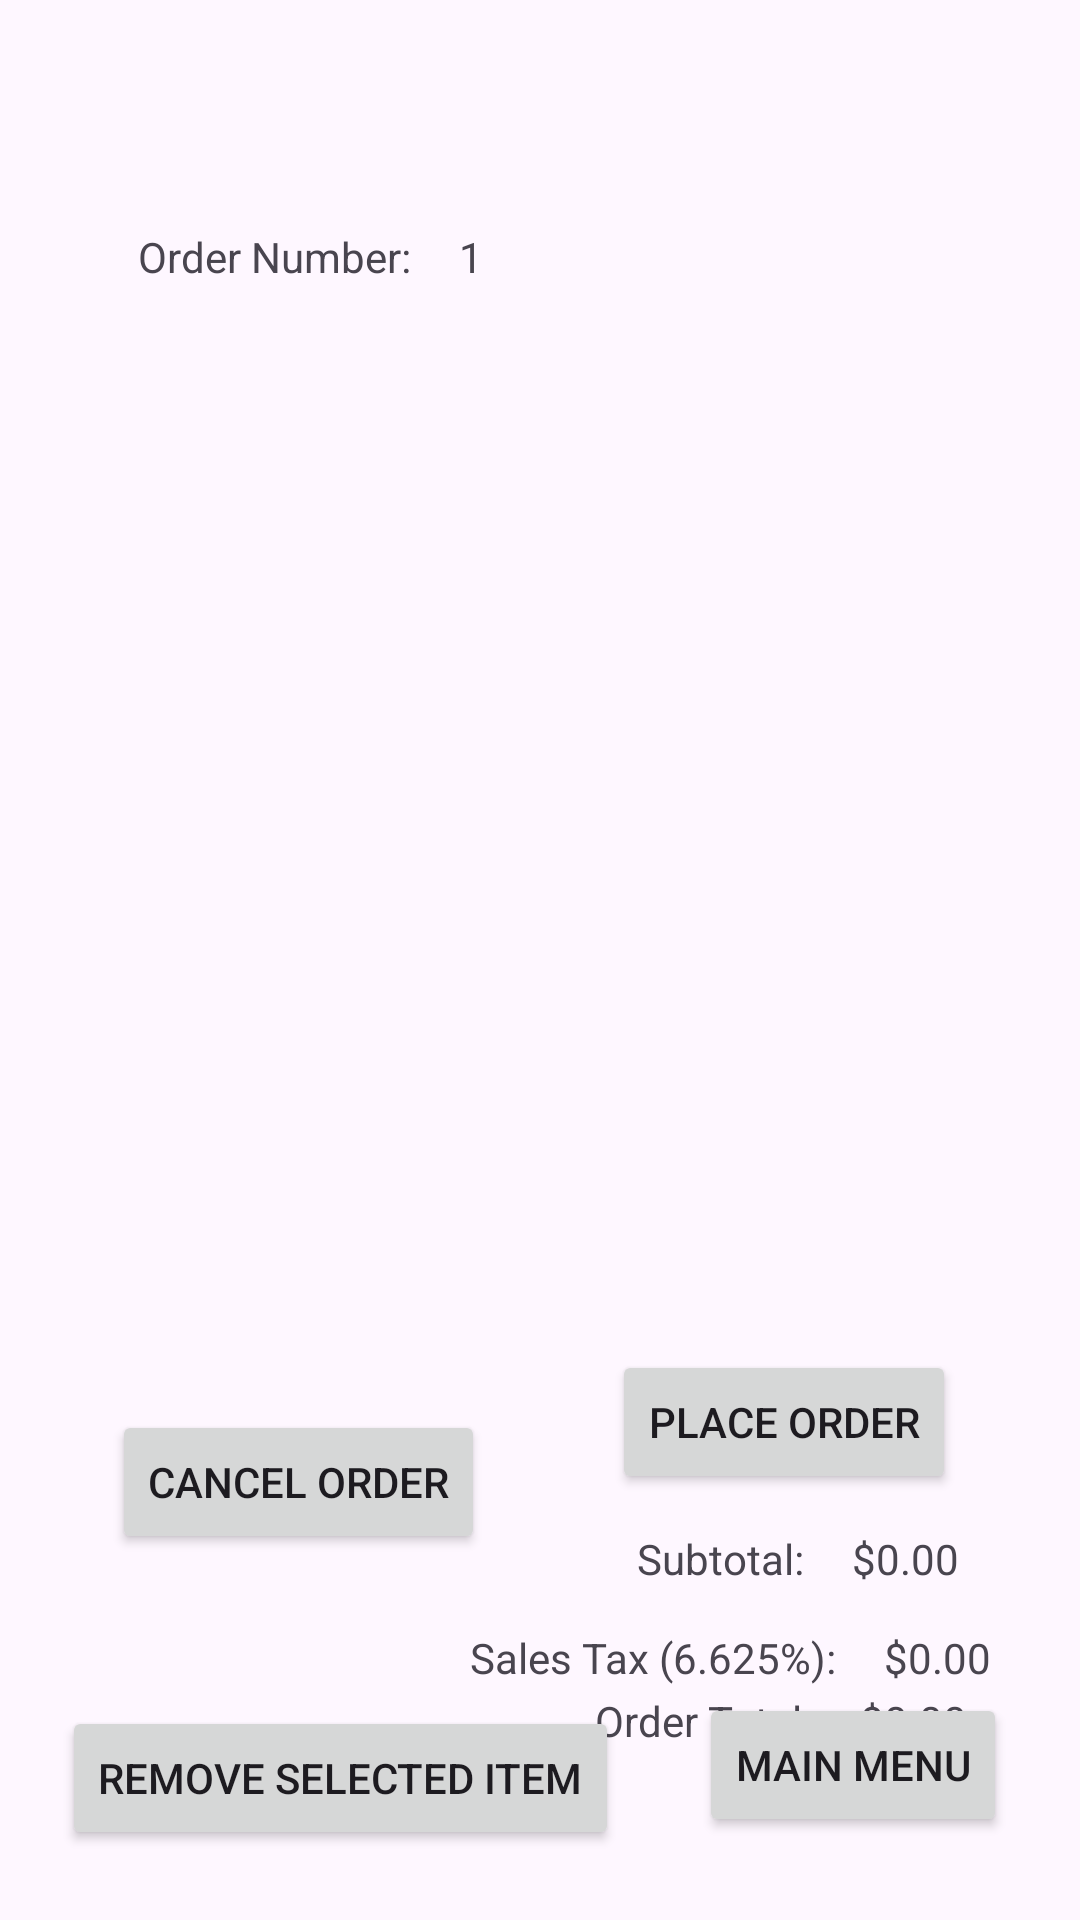

Here is an Android app screen rendered from its layout file. Give the layout XML and the strings, colors and styles it references.
<!-- AndroidManifest.xml: application theme Theme.SoftwareMethProject5 -->
<!-- res/layout/current_order_view.xml -->
<?xml version="1.0" encoding="utf-8"?>
<androidx.constraintlayout.widget.ConstraintLayout xmlns:android="http://schemas.android.com/apk/res/android"
    xmlns:app="http://schemas.android.com/apk/res-auto"
    xmlns:tools="http://schemas.android.com/tools"
    android:id="@+id/currentOrderView"
    android:layout_width="match_parent"
    android:layout_height="match_parent">

    <LinearLayout
        android:layout_width="wrap_content"
        android:layout_height="wrap_content"
        android:layout_marginTop="76dp"
        android:orientation="horizontal"
        app:layout_constraintEnd_toEndOf="parent"
        app:layout_constraintHorizontal_bias="0.188"
        app:layout_constraintStart_toStartOf="parent"
        app:layout_constraintTop_toTopOf="parent">

        <TextView
            android:id="@+id/textViewC"
            android:layout_width="wrap_content"
            android:layout_height="wrap_content"
            android:text="@string/orderNumber" />

        <TextView
            android:id="@+id/orderNumberHolderTV"
            android:layout_width="wrap_content"
            android:layout_height="wrap_content"
            android:layout_marginStart="16dp"
            android:text="@string/staringOne" />
    </LinearLayout>

    <ListView
        android:id="@+id/currentOrderItemsList"
        android:layout_width="349dp"
        android:layout_height="319dp"
        android:choiceMode="singleChoice"
        android:listSelector="@android:color/holo_blue_light"
        app:layout_constraintBottom_toBottomOf="parent"
        app:layout_constraintEnd_toEndOf="parent"
        app:layout_constraintStart_toStartOf="parent"
        app:layout_constraintTop_toTopOf="parent"
        app:layout_constraintVertical_bias="0.322" />

    <LinearLayout
        android:id="@+id/linearLayout3"
        android:layout_width="wrap_content"
        android:layout_height="wrap_content"
        android:layout_marginTop="500dp"
        android:orientation="horizontal"
        app:layout_constraintBottom_toTopOf="@+id/linearLayout4"
        app:layout_constraintEnd_toEndOf="parent"
        app:layout_constraintHorizontal_bias="0.841"
        app:layout_constraintStart_toStartOf="parent"
        app:layout_constraintTop_toTopOf="parent"
        app:layout_constraintVertical_bias="0.955">

        <TextView
            android:id="@+id/textViewB"
            android:layout_width="wrap_content"
            android:layout_height="wrap_content"
            android:text="@string/salesTax" />

        <TextView
            android:id="@+id/salesTaxHolderTV"
            android:layout_width="wrap_content"
            android:layout_height="wrap_content"
            android:layout_marginStart="16dp"
            android:text="@string/startingPrice" />
    </LinearLayout>

    <LinearLayout
        android:layout_width="wrap_content"
        android:layout_height="wrap_content"
        android:layout_marginTop="464dp"
        android:orientation="horizontal"
        app:layout_constraintBottom_toTopOf="@+id/linearLayout3"
        app:layout_constraintEnd_toEndOf="parent"
        app:layout_constraintHorizontal_bias="0.84"
        app:layout_constraintStart_toStartOf="parent"
        app:layout_constraintTop_toTopOf="parent"
        app:layout_constraintVertical_bias="0.766">

        <TextView
            android:id="@+id/textViewD"
            android:layout_width="wrap_content"
            android:layout_height="wrap_content"
            android:text="@string/subtotal" />

        <TextView
            android:id="@+id/orderTotalHolderTV"
            android:layout_width="wrap_content"
            android:layout_height="wrap_content"
            android:layout_marginStart="16dp"
            android:text="@string/startingPrice" />
    </LinearLayout>

    <LinearLayout
        android:id="@+id/linearLayout4"
        android:layout_width="wrap_content"
        android:layout_height="wrap_content"
        android:layout_marginTop="564dp"
        android:orientation="horizontal"
        app:layout_constraintEnd_toEndOf="parent"
        app:layout_constraintHorizontal_bias="0.84"
        app:layout_constraintStart_toStartOf="parent"
        app:layout_constraintTop_toTopOf="parent">

        <TextView
            android:id="@+id/textViewA"
            android:layout_width="wrap_content"
            android:layout_height="wrap_content"
            android:text="@string/orderTotal" />

        <TextView
            android:id="@+id/subtotalHolderTV"
            android:layout_width="wrap_content"
            android:layout_height="wrap_content"
            android:layout_marginStart="16dp"
            android:text="@string/startingPrice" />
    </LinearLayout>

    <Button
        android:id="@+id/placeOrderButton"
        android:layout_width="wrap_content"
        android:layout_height="wrap_content"
        android:layout_marginBottom="32dp"
        android:text="@string/placeOrder"
        app:layout_constraintBottom_toTopOf="@+id/goHomeButton"
        app:layout_constraintEnd_toEndOf="parent"
        app:layout_constraintHorizontal_bias="0.832"
        app:layout_constraintStart_toStartOf="parent"
        app:layout_constraintTop_toTopOf="parent"
        app:layout_constraintVertical_bias="0.929" />

    <Button
        android:id="@+id/cancelOrderButton"
        android:layout_width="wrap_content"
        android:layout_height="wrap_content"
        android:text="@string/cancelOrder"
        app:layout_constraintBottom_toBottomOf="parent"
        app:layout_constraintEnd_toStartOf="@+id/placeOrderButton"
        app:layout_constraintHorizontal_bias="0.468"
        app:layout_constraintStart_toStartOf="parent"
        app:layout_constraintTop_toTopOf="parent"
        app:layout_constraintVertical_bias="0.794" />

    <Button
        android:id="@+id/removeSelectedItemButton"
        android:layout_width="wrap_content"
        android:layout_height="wrap_content"
        android:layout_marginStart="8dp"
        android:text="@string/removeSelectedItem"
        app:layout_constraintBottom_toBottomOf="parent"
        app:layout_constraintEnd_toEndOf="parent"
        app:layout_constraintHorizontal_bias="0.077"
        app:layout_constraintStart_toStartOf="parent"
        app:layout_constraintTop_toBottomOf="@+id/cancelOrderButton"
        app:layout_constraintVertical_bias="0.683" />

    <Button
        android:id="@+id/goHomeButton"
        android:layout_width="wrap_content"
        android:layout_height="wrap_content"
        android:text="@string/mainMenu"
        app:layout_constraintBottom_toBottomOf="parent"
        app:layout_constraintEnd_toEndOf="parent"
        app:layout_constraintHorizontal_bias="0.523"
        app:layout_constraintStart_toEndOf="@+id/removeSelectedItemButton"
        app:layout_constraintTop_toTopOf="parent"
        app:layout_constraintVertical_bias="0.953" />

</androidx.constraintlayout.widget.ConstraintLayout>
<!-- resources referenced by this layout -->
<resources>
  <string name="cancelOrder">Cancel Order</string>
  <string name="mainMenu">Main Menu</string>
  <string name="orderNumber">Order Number:</string>
  <string name="orderTotal">Order Total:</string>
  <string name="placeOrder">Place Order</string>
  <string name="removeSelectedItem">Remove Selected Item</string>
  <string name="salesTax">Sales Tax (6.625%):</string>
  <string name="staringOne">1</string>
  <string name="startingPrice">$0.00</string>
  <string name="subtotal">Subtotal:</string>
  <style name="Theme.SoftwareMethProject5" parent="Base.Theme.SoftwareMethProject5" />
  <style name="Base.Theme.SoftwareMethProject5" parent="Theme.Material3.DayNight.NoActionBar">
          
          
      </style>
</resources>
